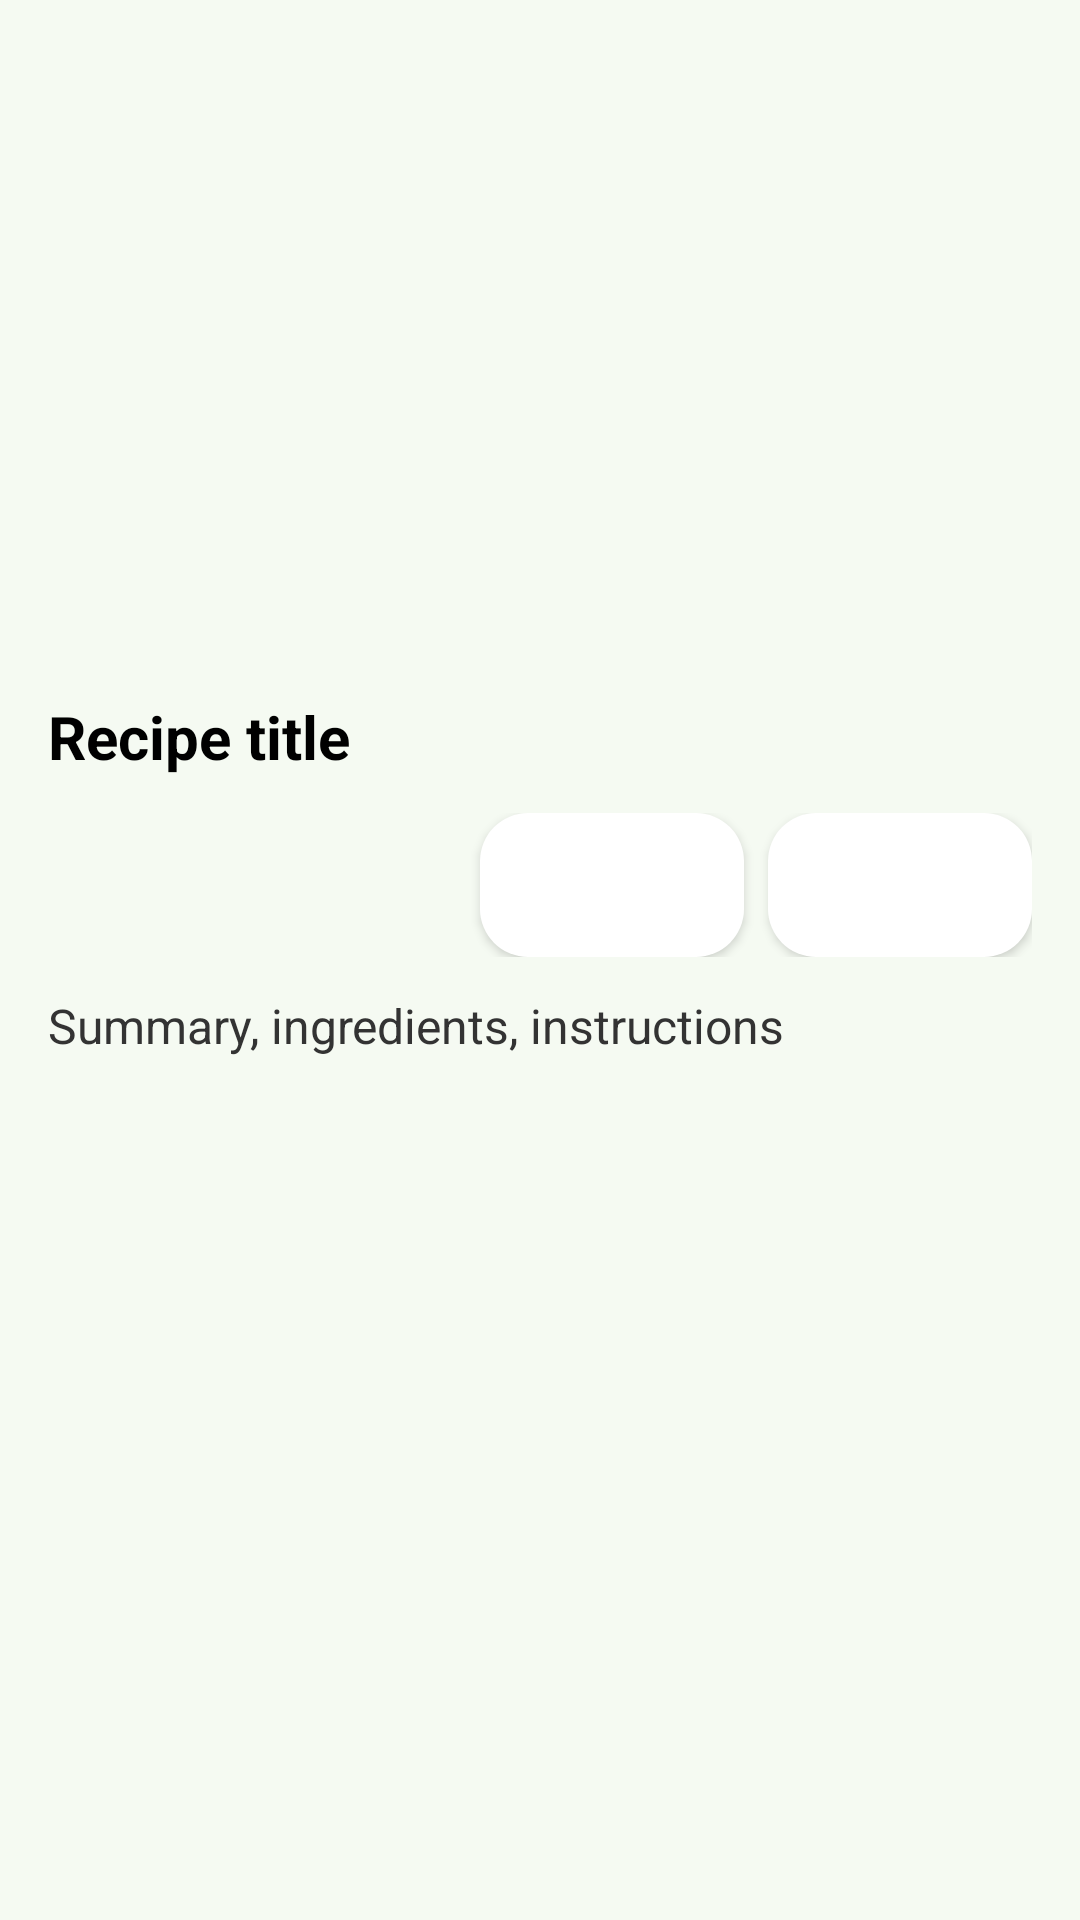

Android layout source for this screen:
<!-- AndroidManifest.xml: application theme Theme.Kosliefhebbers -->
<!-- res/layout/activity_recipe_details.xml -->
<?xml version="1.0" encoding="utf-8"?>
<ScrollView xmlns:android="http://schemas.android.com/apk/res/android"
    android:layout_width="match_parent"
    android:layout_height="match_parent"
    android:background="#F5FAF2">

    <LinearLayout
        android:orientation="vertical"
        android:layout_width="match_parent"
        android:layout_height="wrap_content"
        android:padding="16dp">

        <ImageView
            android:id="@+id/recipeImage"
            android:layout_width="match_parent"
            android:layout_height="200dp"
            android:scaleType="centerCrop"
            android:contentDescription="Recipe image"
            android:src="@drawable/ic_launcher_background"
            android:layout_marginBottom="16dp"/>

        <TextView
            android:id="@+id/recipeTitle"
            android:layout_width="match_parent"
            android:layout_height="wrap_content"
            android:text="Recipe title"
            android:textSize="20sp"
            android:textStyle="bold"
            android:textColor="#000000"
            android:layout_marginBottom="12dp"/>

        
        <LinearLayout
            android:layout_width="match_parent"
            android:layout_height="wrap_content"
            android:orientation="horizontal"
            android:gravity="end"
            android:layout_marginBottom="12dp"
            android:spacing="8dp">

            <Button
                android:id="@+id/saveButton"
                android:layout_width="wrap_content"
                android:layout_height="wrap_content"
                android:text="Save"
                android:background="@drawable/rounded_card_background"
                android:textColor="#FFFFFF"/>

            <Button
                android:id="@+id/copyButton"
                android:layout_width="wrap_content"
                android:layout_height="wrap_content"
                android:text="Copy"
                android:background="@drawable/rounded_card_background"
                android:textColor="#FFFFFF"
                android:layout_marginStart="8dp"/>
        </LinearLayout>

        <TextView
            android:id="@+id/recipeSummary"
            android:layout_width="match_parent"
            android:layout_height="wrap_content"
            android:text="Summary, ingredients, instructions"
            android:textSize="16sp"
            android:textColor="#333333"/>
    </LinearLayout>
</ScrollView>
<!-- resources referenced by this layout -->
<resources>
  <!-- drawable rounded_card_background (drawable) -->
  <?xml version="1.0" encoding="utf-8"?>
  
  <shape xmlns:android="http://schemas.android.com/apk/res/android"
      android:shape="rectangle">
      <solid android:color="@color/white"/>
      <corners android:radius="16dp"/>
      <padding
          android:left="8dp"
          android:top="8dp"
          android:right="8dp"
          android:bottom="8dp"/>
      <stroke
          android:width="0dp"
          android:color="@android:color/transparent"/>
  </shape>
  <style name="Theme.Kosliefhebbers" parent="Theme.MaterialComponents.DayNight.NoActionBar">
          
          <item name="colorPrimary">@color/button_green</item>
          <item name="colorPrimaryVariant">@color/button_green</item>
          <item name="colorOnPrimary">@android:color/white</item>
  
          
          <item name="colorSecondary">@color/lime_green</item>
          <item name="colorOnSecondary">@android:color/white</item>
  
          
          <item name="android:statusBarColor">@color/button_green</item>
          <item name="android:navigationBarColor">@color/button_green</item>
  
          
          <item name="android:windowLightStatusBar">false</item>
      </style>
  <color name="white">#FFFFFFFF</color>
  <color name="button_green">#17B81E</color>
  <color name="lime_green">#A3D977</color>
</resources>
